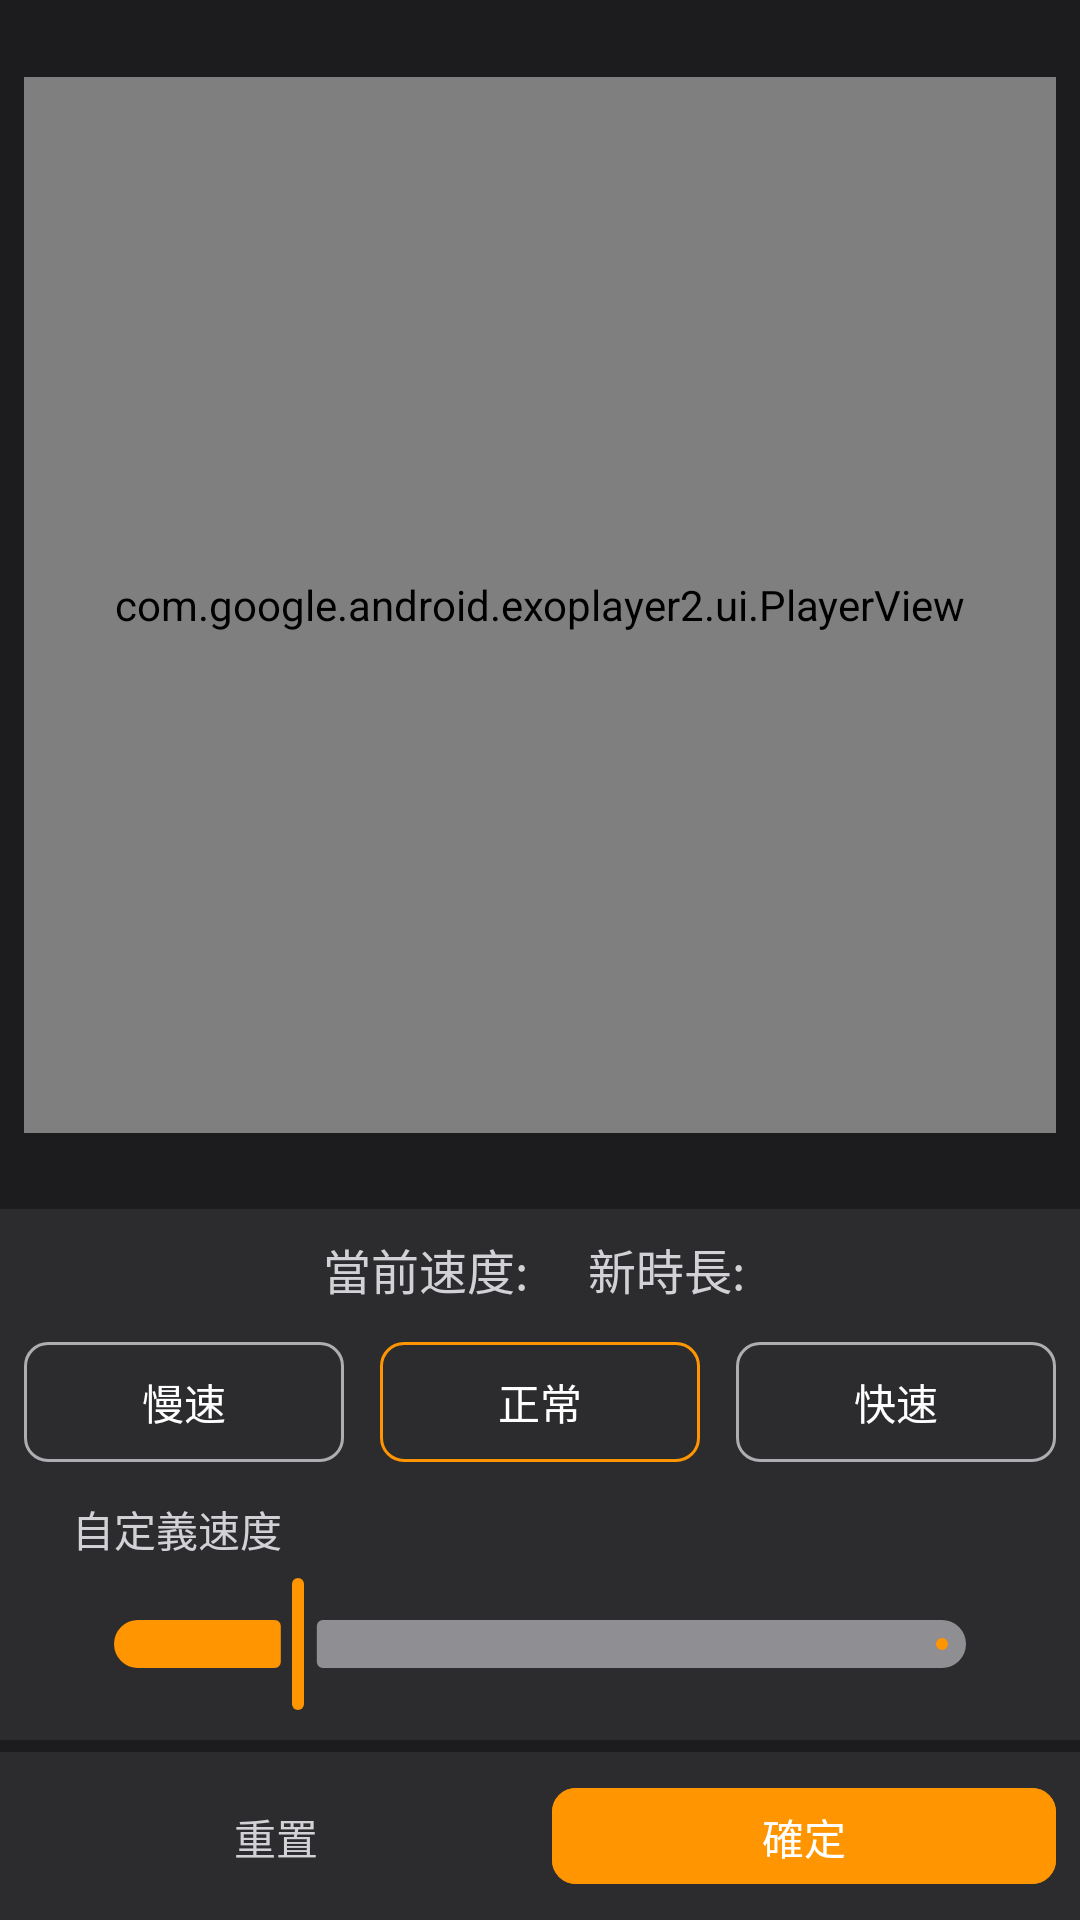

This screen was rendered from an Android layout file. Write that file and the resources it references.
<!-- AndroidManifest.xml: application theme Theme.VideoEditor -->
<!-- res/layout/fragment_speed.xml -->
<?xml version="1.0" encoding="utf-8"?>
<androidx.constraintlayout.widget.ConstraintLayout xmlns:android="http://schemas.android.com/apk/res/android"
    xmlns:app="http://schemas.android.com/apk/res-auto"
    android:layout_width="match_parent"
    android:layout_height="match_parent"
    android:background="@color/background_dark">



    
    <com.google.android.exoplayer2.ui.PlayerView
        android:id="@+id/playerView"
        android:layout_width="0dp"
        android:layout_height="0dp"
        android:layout_margin="8dp"
        app:layout_constraintBottom_toTopOf="@id/speedControls"
        app:layout_constraintEnd_toEndOf="parent"
        app:layout_constraintStart_toStartOf="parent"
        app:layout_constraintTop_toTopOf="parent"
        app:layout_constraintHeight_percent="0.55"
        app:use_controller="true"
        app:show_buffering="when_playing" />



    
    <LinearLayout
        android:id="@+id/speedControls"
        android:layout_width="0dp"
        android:layout_height="wrap_content"
        android:background="@color/surface_dark"
        android:orientation="vertical"
        android:padding="8dp"
        android:layout_marginBottom="4dp"
        app:layout_constraintBottom_toTopOf="@id/bottomControls"
        app:layout_constraintEnd_toEndOf="parent"
        app:layout_constraintStart_toStartOf="parent">



        
        <LinearLayout
            android:layout_width="match_parent"
            android:layout_height="wrap_content"
            android:layout_marginBottom="8dp"
            android:gravity="center"
            android:orientation="horizontal">

            <TextView
                android:layout_width="wrap_content"
                android:layout_height="wrap_content"
                android:text="當前速度: "
                android:textColor="@color/gray_300"
                android:textSize="16sp" />

            <TextView
                android:id="@+id/tvCurrentSpeed"
                android:layout_width="wrap_content"
                android:layout_height="wrap_content"
                android:textColor="@color/orange_500"
                android:textSize="18sp"
                android:textStyle="bold" />

            <TextView
                android:layout_width="wrap_content"
                android:layout_height="wrap_content"
                android:layout_marginStart="16dp"
                android:text="新時長: "
                android:textColor="@color/gray_300"
                android:textSize="16sp" />

            <TextView
                android:id="@+id/tvNewDuration"
                android:layout_width="wrap_content"
                android:layout_height="wrap_content"
                android:textColor="@color/orange_500"
                android:textSize="16sp" />

        </LinearLayout>

        
        <LinearLayout
            android:layout_width="match_parent"
            android:layout_height="wrap_content"
            android:layout_marginBottom="8dp"
            android:orientation="horizontal">

            <com.google.android.material.button.MaterialButton
                android:id="@+id/btnSpeedSlow"
                style="@style/Widget.Material3.Button.OutlinedButton"
                android:layout_width="0dp"
                android:layout_height="wrap_content"
                android:layout_weight="1"
                android:layout_marginEnd="8dp"
                android:text="@string/speed_slow"
                android:textColor="@color/white"
                app:cornerRadius="8dp"
                app:strokeColor="@color/gray_500" />

            <com.google.android.material.button.MaterialButton
                android:id="@+id/btnSpeedNormal"
                style="@style/Widget.Material3.Button.OutlinedButton"
                android:layout_width="0dp"
                android:layout_height="wrap_content"
                android:layout_weight="1"
                android:layout_marginHorizontal="4dp"
                android:text="@string/speed_normal"
                android:textColor="@color/white"
                app:cornerRadius="8dp"
                app:strokeColor="@color/orange_500" />

            <com.google.android.material.button.MaterialButton
                android:id="@+id/btnSpeedFast"
                style="@style/Widget.Material3.Button.OutlinedButton"
                android:layout_width="0dp"
                android:layout_height="wrap_content"
                android:layout_weight="1"
                android:layout_marginStart="8dp"
                android:text="@string/speed_fast"
                android:textColor="@color/white"
                app:cornerRadius="8dp"
                app:strokeColor="@color/gray_500" />

        </LinearLayout>

        
        <LinearLayout
            android:layout_width="match_parent"
            android:layout_height="wrap_content"
            android:orientation="vertical"
            android:paddingStart="16dp"
            android:paddingEnd="16dp">

            <TextView
                android:layout_width="wrap_content"
                android:layout_height="wrap_content"
                android:layout_marginBottom="4dp"
                android:text="自定義速度"
                android:textColor="@color/gray_300"
                android:textSize="14sp" />

            <com.google.android.material.slider.Slider
                android:id="@+id/speedSlider"
                android:layout_width="match_parent"
                android:layout_height="wrap_content"
                android:minHeight="48dp"
                android:valueFrom="0.25"
                android:valueTo="4.0"
                android:value="1.0"
                app:labelBehavior="floating"
                app:thumbColor="@color/orange_500"
                app:trackColorActive="@color/orange_500"
                app:trackColorInactive="@color/gray_600" />

        </LinearLayout>

    </LinearLayout>

    
    <LinearLayout
        android:id="@+id/bottomControls"
        android:layout_width="0dp"
        android:layout_height="wrap_content"
        android:background="@color/surface_dark"
        android:orientation="horizontal"
        android:padding="8dp"
        app:layout_constraintBottom_toBottomOf="parent"
        app:layout_constraintEnd_toEndOf="parent"
        app:layout_constraintStart_toStartOf="parent">

        <com.google.android.material.button.MaterialButton
            android:id="@+id/btnReset"
            style="@style/Widget.Material3.Button.TextButton"
            android:layout_width="0dp"
            android:layout_height="40dp"
            android:layout_weight="1"
            android:text="重置"
            android:textColor="@color/gray_300"
            android:textSize="14sp"
            app:cornerRadius="8dp" />

        <com.google.android.material.button.MaterialButton
            android:id="@+id/btnApply"
            style="@style/Widget.Material3.Button"
            android:layout_width="0dp"
            android:layout_height="40dp"
            android:layout_weight="1"
            android:layout_marginStart="8dp"
            android:backgroundTint="@color/orange_500"
            android:text="確定"
            android:textColor="@color/white"
            android:textSize="14sp"
            app:cornerRadius="8dp" />

    </LinearLayout>



    
    <ProgressBar
        android:id="@+id/progressBar"
        android:layout_width="wrap_content"
        android:layout_height="wrap_content"
        android:indeterminateTint="@color/orange_500"
        android:visibility="gone"
        app:layout_constraintBottom_toBottomOf="parent"
        app:layout_constraintEnd_toEndOf="parent"
        app:layout_constraintStart_toStartOf="parent"
        app:layout_constraintTop_toTopOf="parent" />

</androidx.constraintlayout.widget.ConstraintLayout>
<!-- resources referenced by this layout -->
<resources>
  <color name="background_dark">#1C1C1E</color>
  <color name="gray_300">#D1D1D6</color>
  <color name="gray_500">#AEAEB2</color>
  <color name="gray_600">#8E8E93</color>
  <color name="orange_500">#FF9500</color>
  <color name="surface_dark">#2C2C2E</color>
  <color name="white">#FFFFFF</color>
  <string name="speed_fast">快速</string>
  <string name="speed_normal">正常</string>
  <string name="speed_slow">慢速</string>
  <style name="Theme.VideoEditor" parent="Theme.Material3.DayNight.NoActionBar">
          
          <item name="colorPrimary">@color/orange_500</item>
          <item name="colorPrimaryVariant">@color/orange_700</item>
          <item name="colorOnPrimary">@color/white</item>
          
          <item name="colorSecondary">@color/teal_200</item>
          <item name="colorSecondaryVariant">@color/teal_700</item>
          <item name="colorOnSecondary">@color/black</item>
          
          <item name="android:statusBarColor">@color/black</item>
          
          <item name="android:colorBackground">@color/background_dark</item>
          <item name="colorSurface">@color/surface_dark</item>
          <item name="colorOnSurface">@color/white</item>
          
          <item name="android:textColorPrimary">@color/white</item>
          <item name="android:textColorSecondary">@color/gray_300</item>
          
          <item name="android:windowBackground">@color/background_dark</item>
      </style>
  <color name="orange_700">#FF6B00</color>
  <color name="teal_200">#64D2FF</color>
  <color name="teal_700">#007AFF</color>
  <color name="black">#000000</color>
</resources>
